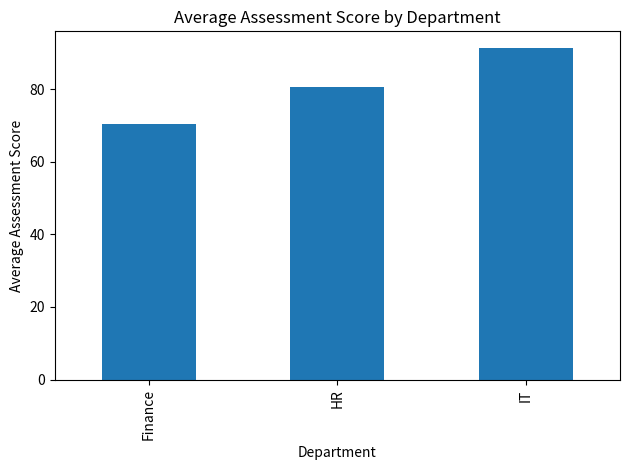
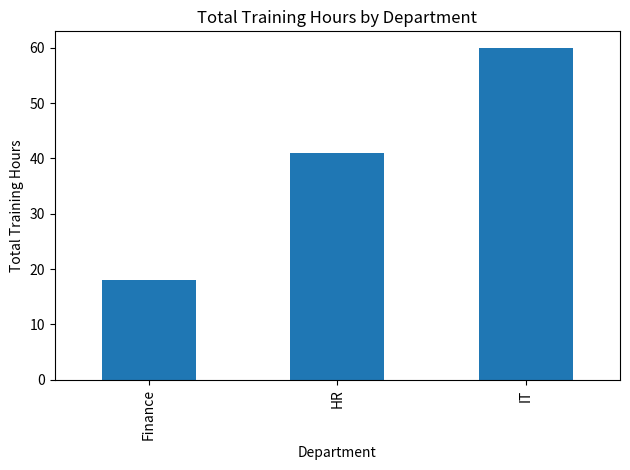
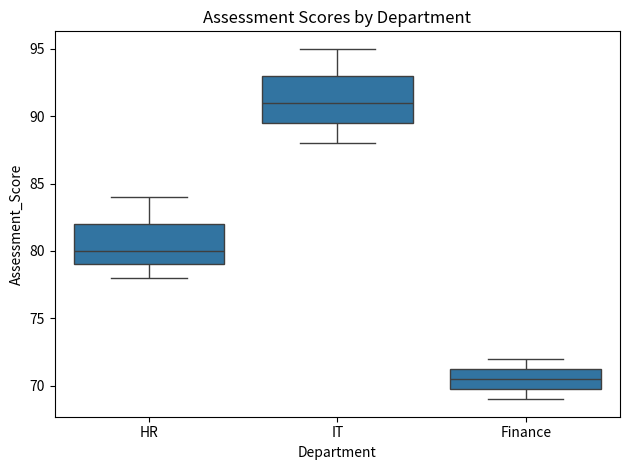

Write the Python code that produced these figures, in order.
import pandas as pd

data = {
"Employee": ["Aisha", "Rahul", "Neha", "Omar", "Priya", "Karan", "Fatima","deep"],
"Department": ["HR", "IT", "Finance", "IT", "HR", "Finance", "IT", "HR"],
"Training_Hours": [12, 18, 10, 22, 15, 8, 20, 14],
"Assessment_Score": [78, 88, 72, 91, 84, 69, 95, 80],
"Completed": ["Yes", "Yes", "No", "Yes", "Yes", "No", "Yes", "Yes"]
}

df = pd.DataFrame(data)
print(df)


# 1. Display the complete DataFrame.
print(df)
# 2. Display only the first 4 rows.
print(df.head(4))

# 3. Display only these columns:
# Employee
# Assessment_Score
print(df[["Employee","Assessment_Score"]])

# 4. Show only employees from the IT department.
print(df[df["Department"]=="IT"])

# 5. Show employees whose Assessment_Score is greater than 80.
print(df[df["Assessment_Score"]>80])

# 6. Show employees who completed the training:
# Completed = Yes
print(df[df["Completed"]=="Yes"])

# 7. Show employees who:
# belong to IT
# and scored above 85
print(df[(df["Department"] == "IT") & (df["Assessment_Score"] > 85)])

# 8. Create a new column called:
# Passed
# Condition:
# Assessment_Score >= 75
# Store:
# Pass
# Fail
df["Passed"] = (df["Assessment_Score"] >= 75).map({True: "Pass", False: "Fail"})
# 9. Find the average assessment score.
print(df["Assessment_Score"].mean())
# 10. Find:
# highest assessment score
print(df["Assessment_Score"].max())
# lowest assessment score
print(df["Assessment_Score"].min())
# 11. Find the average training hours.
print(df["Training_Hours"].mean())

# 12. Sort employees by Assessment_Score from highest to lowest.
print(df.sort_values("Assessment_Score", ascending=False))

# 13. Group by Department and find the average assessment score.
print(df.groupby("Department")["Assessment_Score"].mean())

# 14. Group by Department and find the total training hours.
print(df.groupby("Department")["Training_Hours"].sum())

# 15. Count how many employees belong to each department.
print(df["Department"].value_counts())
# 16. Count how many employees completed training.
print((df["Completed"]=="Yes").value_counts())
# 17. Using NumPy, take the assessment scores:
import numpy as np
scores = df["Assessment_Score"].to_numpy()
# Find:
# mean
print(np.mean(scores))
# maximum
print(np.max(scores))
# minimum
print(np.min(scores))

# standard deviation
print(np.std(scores))

# 18. Create a bar chart showing average score by department.
import matplotlib.pyplot as plt

average_scores = df.groupby("Department")["Assessment_Score"].mean()
average_scores.plot(kind="bar", title="Average Assessment Score by Department",
                    xlabel="Department", ylabel="Average Assessment Score")
plt.tight_layout()
plt.show()

# 19. Create a bar chart showing total training hours by department.
total_training_hours = df.groupby("Department")["Training_Hours"].sum()
total_training_hours.plot(kind="bar", title="Total Training Hours by Department",
                          xlabel="Department", ylabel="Total Training Hours")
plt.tight_layout()
plt.show()

# 20. Create a Seaborn chart comparing:
# Department vs Assessment_Score
import seaborn as sns

sns.boxplot(data=df, x="Department", y="Assessment_Score")
plt.title("Assessment Scores by Department")
plt.tight_layout()
plt.show()
